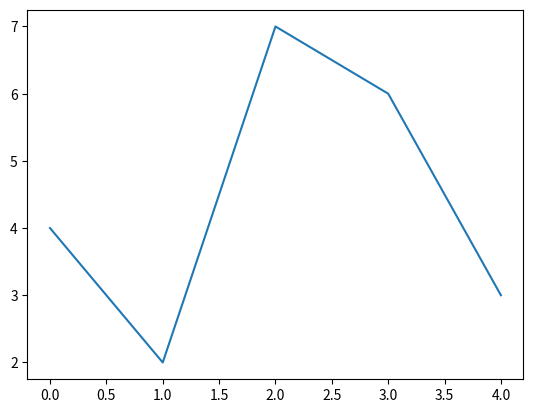

This figure's Python source:
""" Ejemplo para entender el alcance de matplotlib
    Creando nuestro primer gráfico

    plt.plot()      Permite crear un gráfico
    plt.show()      Permite mostrar el gráfico
"""

import matplotlib.pyplot as plt

# Creamos un conjunto de datos
numeros = [4, 2, 7, 6, 3]

plt.plot(numeros)
# Al no tener mas valores de referencia se tomará el índice con
# valor de referencia en el eje "x", 
# numeros = [4, 2, 7, 6, 3]
# 4 indice 0     6 índice 3
# 2 indice 1     3 índice 4
# 7 indice 2  

plt.show()
